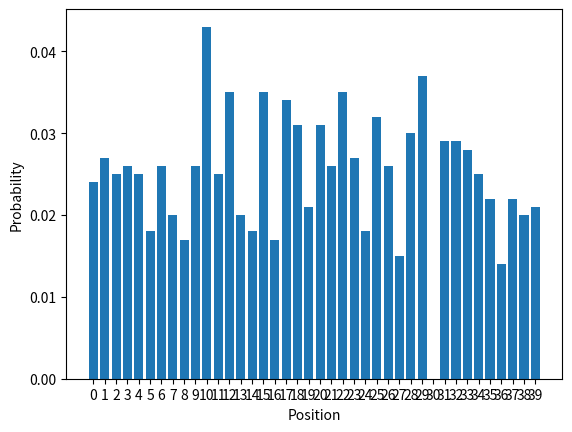

Write the Python code that produced this figure.
import random
import numpy as np
import matplotlib.pyplot as plt

board = ["Via!", "Vicolo Corto", "Probabilità_1", "Vicolo Stretto", "Tassa Patrimoniale", "Stazione SUD",
         "Bastioni Gran Sasso", "Imprevisti_1", "Viale Monterosa", "Viale Vesuvio", "Prigione/Transito", "Via Accademia",
         "Società Elettrica", "Corso Ateneo", "Piazza Università", "Stazione OVEST", "Via Verdi",
         "Probabilità_2", "Corso Raffaello", "Piazza Dante", "Parcheggio Gratuito", "Via Marco Polo", "Imprevisti_2",
         "Corso Magellano", "Largo Colombo", "Stazione NORD", "Viale Costantino", "Viale Traiano",
         "Società Acqua Potabile", "Piazza Giulio Cesare", "In Prigione!", "Via Roma", "Corso Impero",
         "Probabilità_3", "Largo Augusto", "Stazione EST", "Imprevisti_3", "Viale dei Giardini",
         "Tassa del Lusso", "Parco della Vittoria"]

num_rolls = 1000
go_to_jail = board.index("In Prigione!")
jail = board.index("Prigione/Transito")

def roll_dice():
    return random.randint(1, 6)

def update_position(current_position, dice_1, dice_2):
    if (current_position + dice_1 + dice_2) % len(board) == go_to_jail:
        return jail
    else:
        return (current_position + dice_1 + dice_2) % len(board)


# To store how many times positions in the board are visited
histogram = {idx: 0 for idx in range(len(board))}

# Initialize values for starting the game
current_position = 0
in_jail = False
jail_counter = 0

# Main loop that simulates the game of a single piece
for i in range(num_rolls):
    if in_jail and jail_counter < 3:
        dice_1 = roll_dice()
        dice_2 = roll_dice()
        if dice_1 == dice_2:  # Go out of jail rule
            in_jail = False
            jail_counter = 0
            current_position = update_position(current_position, dice_1, dice_2)
        else:
            jail_counter += 1
    else:
        dice_1 = roll_dice()
        dice_2 = roll_dice()
        current_position = update_position(current_position, dice_1, dice_2)

    if current_position == go_to_jail:
        in_jail = True
        current_position == jail

    histogram[current_position] += 1


positions = list(histogram.keys())
counters = list(histogram.values())
frequencies = np.divide(counters, num_rolls)

plt.bar(positions, frequencies, label="Real distribution")
plt.ylabel('Probability')
plt.xlabel('Position')
plt.xticks(list(positions))
plt.show()
